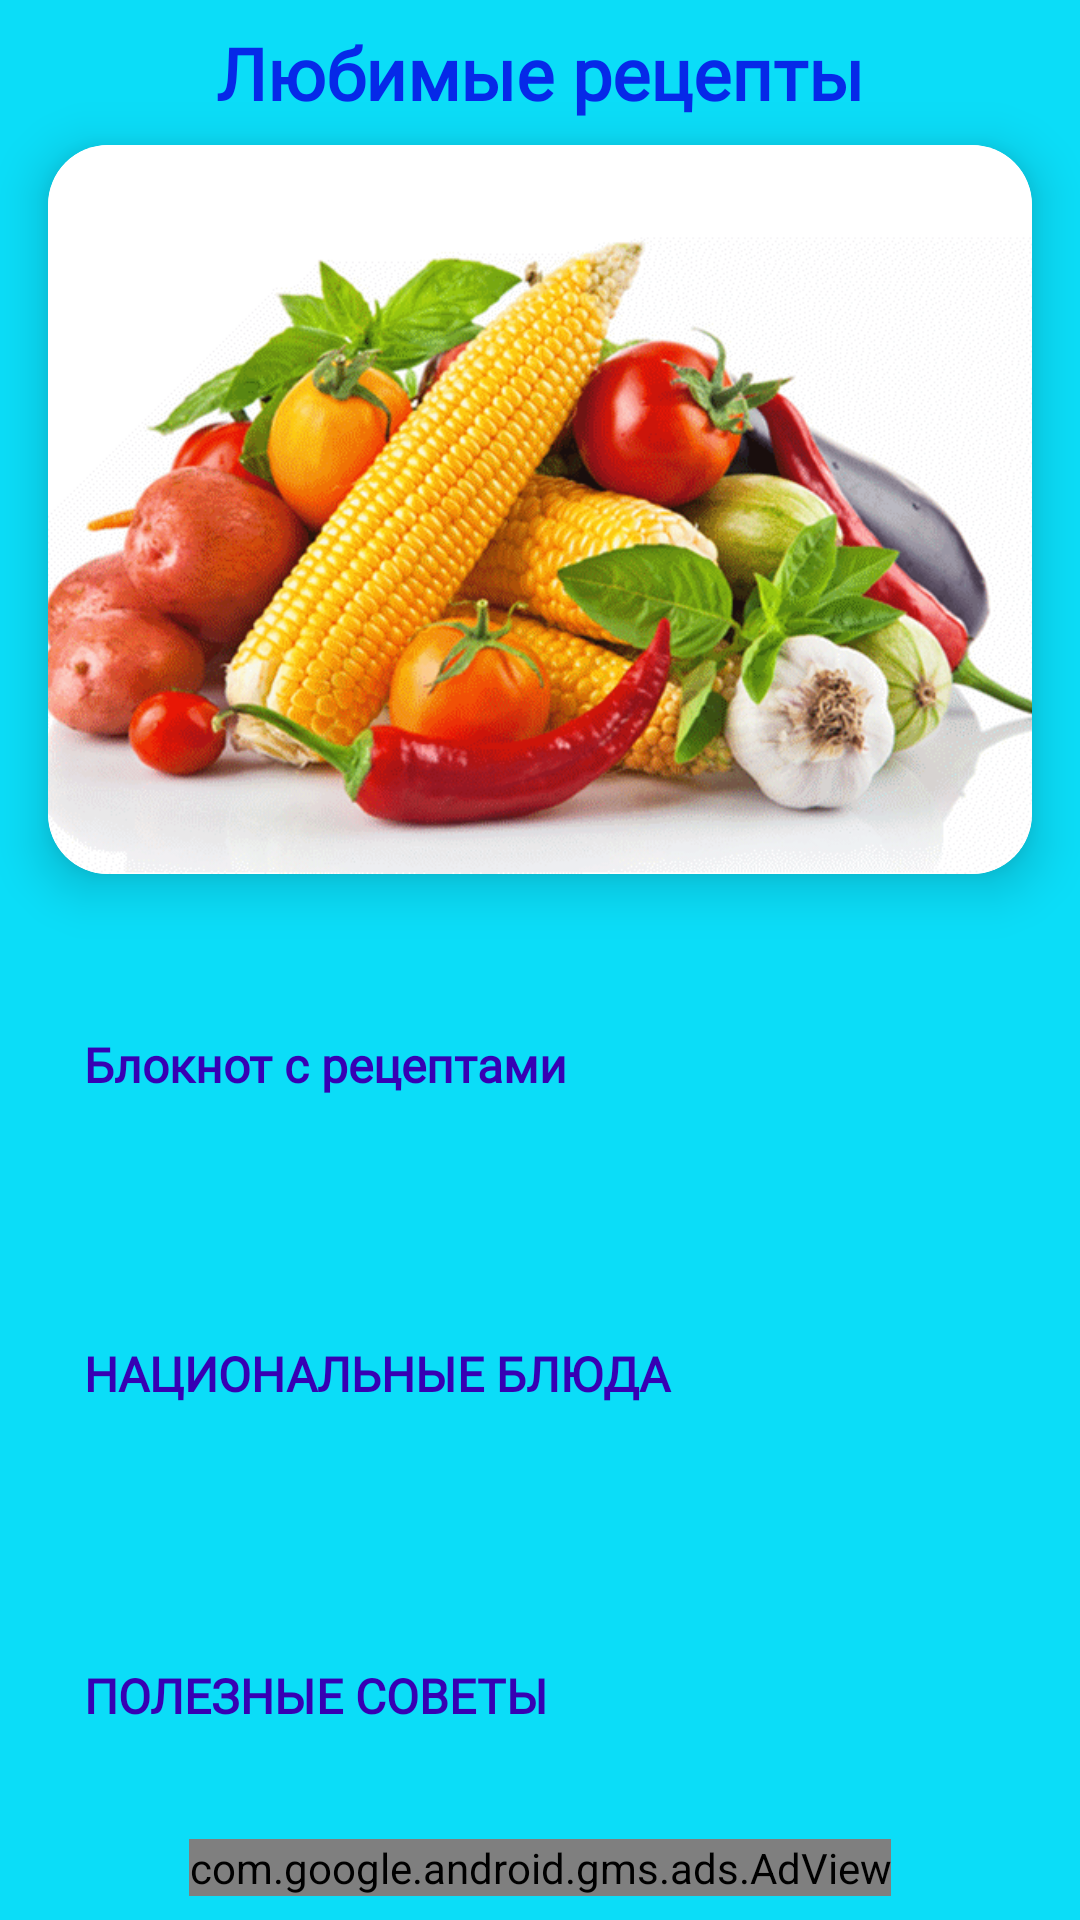

The Android layout XML behind this screen, and the referenced resources:
<!-- AndroidManifest.xml: application theme Theme.RecipeNote -->
<!-- res/layout/activity_main.xml -->
<?xml version="1.0" encoding="utf-8"?>
<androidx.constraintlayout.widget.ConstraintLayout xmlns:android="http://schemas.android.com/apk/res/android"
    xmlns:app="http://schemas.android.com/apk/res-auto"
    xmlns:tools="http://schemas.android.com/tools"
    android:layout_width="match_parent"
    android:layout_height="match_parent"
    android:background="@color/birusa"
    tools:context=".presentation.MainActivity">

    <TextView
        android:id="@+id/textView"
        android:layout_width="wrap_content"
        android:layout_height="wrap_content"
        android:layout_marginTop="8dp"
        android:fontFamily="@font/dserasercyr1"
        android:text="Любимые рецепты"
        android:textColor="#0629E8"
        android:textSize="24sp"
        android:textStyle="bold"
        app:layout_constraintEnd_toEndOf="parent"
        app:layout_constraintStart_toStartOf="parent"
        app:layout_constraintTop_toTopOf="parent" />

    <androidx.cardview.widget.CardView
        android:id="@+id/cardView"
        android:layout_width="0dp"
        android:layout_height="243dp"
        android:layout_marginStart="16dp"
        android:layout_marginTop="8dp"
        android:layout_marginEnd="16dp"
        app:cardCornerRadius="20dp"
        app:cardElevation="10dp"
        app:layout_constraintEnd_toEndOf="parent"
        app:layout_constraintStart_toStartOf="parent"
        app:layout_constraintTop_toBottomOf="@+id/textView">

        <ImageView
            android:id="@+id/ivMainVegetables"
            android:layout_width="match_parent"
            android:layout_height="match_parent"
            android:scaleType="centerCrop"
            app:srcCompat="@drawable/vegetables"
            tools:src="@tools:sample/avatars" />
    </androidx.cardview.widget.CardView>

    <com.google.android.gms.ads.AdView
        android:id="@+id/adView"
        android:layout_width="wrap_content"
        android:layout_height="wrap_content"
        android:layout_marginBottom="8dp"
        app:adSize="BANNER"
        app:adUnitId="ca-app-pub-3940256099942544/6300978111"
        app:layout_constraintBottom_toBottomOf="parent"
        app:layout_constraintEnd_toEndOf="parent"
        app:layout_constraintStart_toStartOf="parent" />

    <LinearLayout
        android:layout_width="0dp"
        android:layout_height="0dp"
        android:layout_marginStart="8dp"
        android:layout_marginTop="8dp"
        android:layout_marginEnd="8dp"
        android:layout_marginBottom="8dp"
        android:orientation="vertical"
        android:padding="8dp"
        app:layout_constraintBottom_toTopOf="@+id/adView"
        app:layout_constraintEnd_toEndOf="parent"
        app:layout_constraintStart_toStartOf="parent"
        app:layout_constraintTop_toBottomOf="@+id/cardView">

        <Button
            android:id="@+id/btMainNote"
            style="@style/Widget.AppCompat.Button.Borderless"
            android:layout_width="match_parent"
            android:layout_height="wrap_content"
            android:layout_marginTop="16dp"
            android:layout_weight="1"
            android:fontFamily="@font/dserasercyr1"
            android:gravity="start|center_vertical"
            android:text="Блокнот с рецептами"
            android:textAllCaps="false"
            android:textColor="@color/purple_700"
            android:textSize="16sp"
            android:textStyle="bold"
            app:icon="@drawable/ic_baseline_create_24"
            app:iconGravity="textStart"
            app:iconPadding="16dp"
            app:iconSize="70dp"
            app:iconTint="@color/purple_700" />

        <Button
            android:id="@+id/btMainNations"
            style="@style/Widget.AppCompat.Button.Borderless"
            android:layout_width="match_parent"
            android:layout_height="wrap_content"
            android:layout_marginTop="40dp"
            android:layout_weight="1"
            android:fontFamily="@font/dserasercyr1"
            android:gravity="start|center_vertical"
            android:text="Национальные блюда"
            android:textColor="@color/purple_700"
            android:textSize="16sp"
            android:textStyle="bold"
            app:icon="@drawable/ic_baseline_dining_24"
            app:iconGravity="textStart"
            app:iconPadding="16dp"
            app:iconSize="70dp"
            app:iconTint="@color/purple_700" />

        <Button
            android:id="@+id/btMainAdvices"
            style="@style/Widget.AppCompat.Button.Borderless"
            android:layout_width="match_parent"
            android:layout_height="wrap_content"
            android:layout_marginTop="44dp"
            android:layout_weight="1"
            android:fontFamily="@font/dserasercyr1"
            android:gravity="start|center_vertical"
            android:text="Полезные советы"
            android:textColor="@color/purple_700"
            android:textSize="16sp"
            android:textStyle="bold"
            app:icon="@drawable/ic_baseline_tungsten_24"
            app:iconGravity="textStart"
            app:iconPadding="16dp"
            app:iconSize="70dp"
            app:iconTint="@color/purple_700" />
    </LinearLayout>

</androidx.constraintlayout.widget.ConstraintLayout>
<!-- resources referenced by this layout -->
<resources>
  <color name="birusa">#0BDDF8</color>
  <color name="purple_700">#FF3700B3</color>
  <!-- drawable ic_baseline_dining_24 (drawable) -->
  <vector android:height="24dp" android:tint="#FCFBFB"
      android:viewportHeight="24" android:viewportWidth="24"
      android:width="24dp" xmlns:android="http://schemas.android.com/apk/res/android">
      <path android:fillColor="@android:color/white" android:pathData="M20,2H4C2.9,2 2,2.9 2,4v16c0,1.1 0.9,2 2,2h16c1.1,0 2,-0.9 2,-2V4C22,2.9 21.1,2 20,2zM11,10.3c0,0.93 -0.64,1.71 -1.5,1.93V19H8v-6.77c-0.86,-0.22 -1.5,-1 -1.5,-1.93V6.5C6.5,6.22 6.72,6 7,6s0.5,0.22 0.5,0.5V9h0.75V6.5c0,-0.28 0.22,-0.5 0.5,-0.5s0.5,0.22 0.5,0.5V9H10V6.5C10,6.22 10.23,6 10.5,6C10.78,6 11,6.22 11,6.5V10.3zM15.58,12.59l-0.08,0.03V19H14v-6.38l-0.08,-0.04c-0.97,-0.47 -1.67,-1.7 -1.67,-3.18c0,-1.88 1.13,-3.4 2.5,-3.4c1.38,0 2.5,1.53 2.5,3.41C17.25,10.89 16.55,12.12 15.58,12.59z"/>
  </vector>
  <!-- drawable ic_baseline_tungsten_24 (drawable) -->
  <vector android:height="24dp" android:tint="#FCFBFB"
      android:viewportHeight="24" android:viewportWidth="24"
      android:width="24dp" xmlns:android="http://schemas.android.com/apk/res/android">
      <path android:fillColor="@android:color/white" android:pathData="M11,19h2v3h-2z"/>
      <path android:fillColor="@android:color/white" android:pathData="M2,11h3v2h-3z"/>
      <path android:fillColor="@android:color/white" android:pathData="M19,11h3v2h-3z"/>
      <path android:fillColor="@android:color/white" android:pathData="M15.8941,17.8014l1.4071,-1.4071l2.1213,2.1213l-1.4071,1.4071z"/>
      <path android:fillColor="@android:color/white" android:pathData="M4.5842,18.5085l2.1213,-2.1213l1.4071,1.4071l-2.1213,2.1213z"/>
      <path android:fillColor="@android:color/white" android:pathData="M15,8.02V3H9v5.02C7.79,8.94 7,10.37 7,12c0,2.76 2.24,5 5,5s5,-2.24 5,-5C17,10.37 16.21,8.94 15,8.02zM11,5h2v2.1C12.68,7.04 12.34,7 12,7s-0.68,0.04 -1,0.1V5z"/>
  </vector>
  <!-- drawable vegetables: gif bitmap (drawable, 786093 bytes) -->
  <style name="Theme.RecipeNote" parent="Theme.MaterialComponents.DayNight.NoActionBar">
          
          <item name="colorPrimary">@color/purple_500</item>
          <item name="colorPrimaryVariant">@color/purple_700</item>
          <item name="colorOnPrimary">@color/white</item>
          
          <item name="colorSecondary">@color/teal_200</item>
          <item name="colorSecondaryVariant">@color/teal_700</item>
          <item name="colorOnSecondary">@color/black</item>
          
          <item name="android:statusBarColor" tools:targetApi="l">?attr/colorPrimaryVariant</item>
          
          <item name="android:windowFullscreen">true</item>
      </style>
  <color name="purple_500">#FF6200EE</color>
  <color name="white">#FFFFFFFF</color>
  <color name="teal_200">#FF03DAC5</color>
  <color name="teal_700">#FF018786</color>
  <color name="black">#FF000000</color>
</resources>
